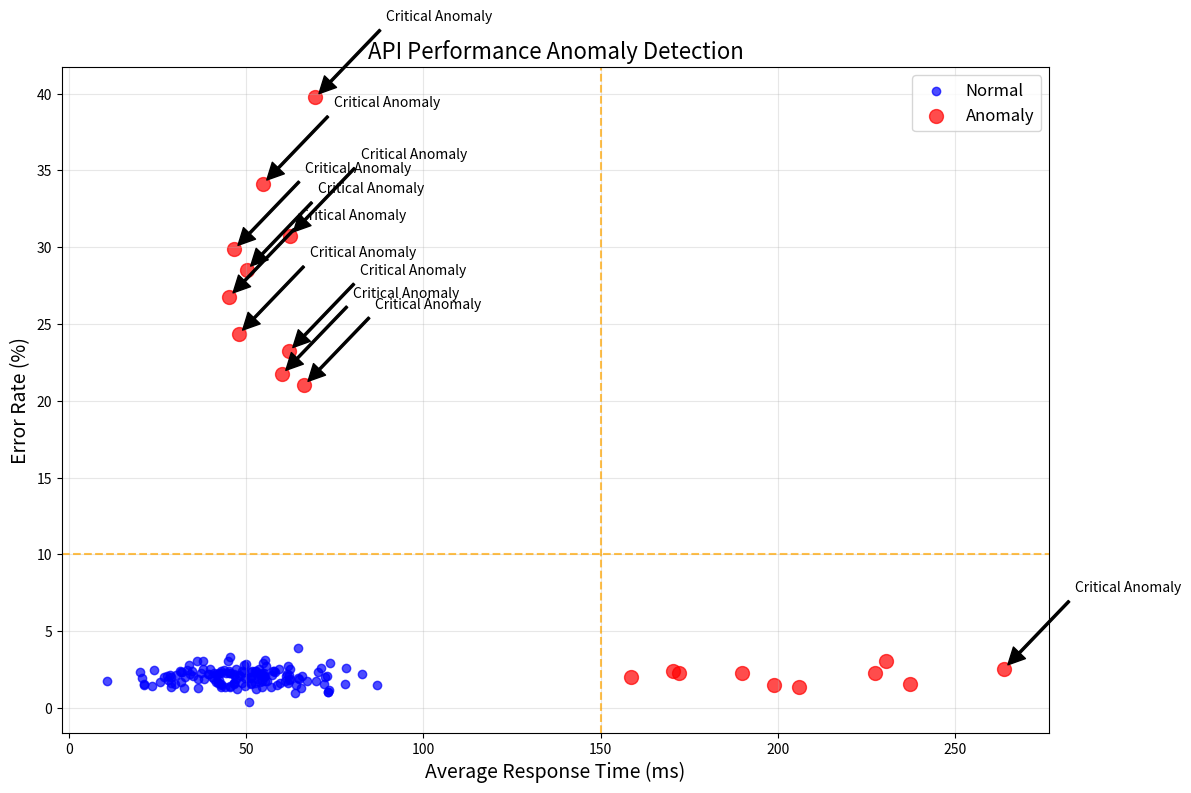
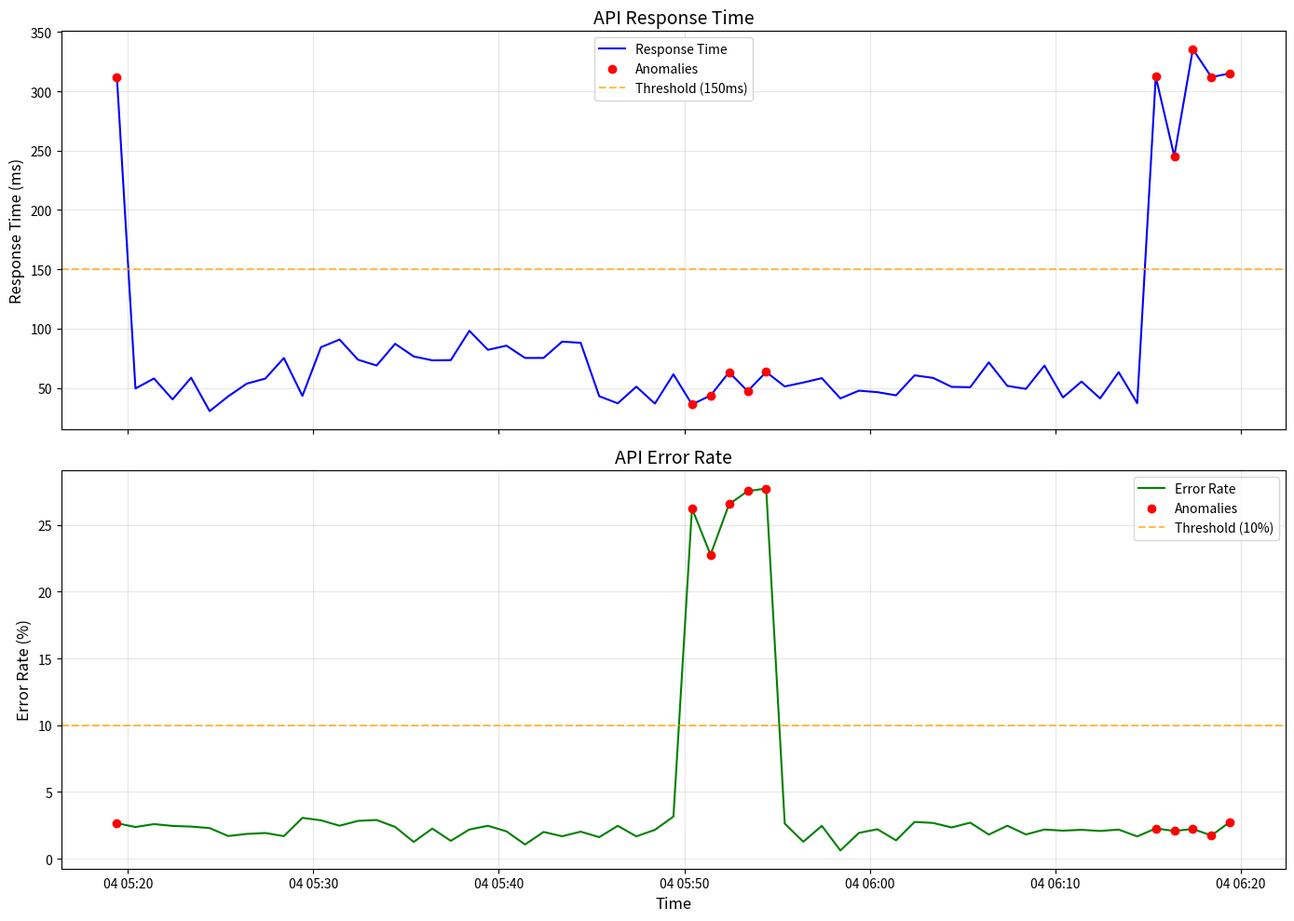

Generate these figures, in order, with matplotlib:
import numpy as np
import matplotlib.pyplot as plt
import pandas as pd
import random
from datetime import datetime, timedelta

# Create a synthetic dataset with normal and anomalous data points
def generate_synthetic_data(num_normal=100, num_anomalies=10):
    # Generate normal data
    np.random.seed(42)
    normal_latency = np.random.normal(50, 15, num_normal)  # mean=50ms, std=15ms
    normal_error_rate = np.random.normal(2, 0.5, num_normal)  # mean=2%, std=0.5%
    
    # Ensure no negative values
    normal_latency = np.maximum(normal_latency, 5)
    normal_error_rate = np.maximum(normal_error_rate, 0)
    
    # Generate anomalies - half high latency, half normal latency but with errors
    high_latency_anomalies = np.random.normal(200, 50, num_anomalies // 2)  # High latency anomalies
    normal_latency_anomalies = np.random.normal(50, 15, num_anomalies - num_anomalies // 2)  # Normal latency but with errors
    
    anomaly_latency = np.concatenate([high_latency_anomalies, normal_latency_anomalies])
    
    # Error rates for anomalies
    normal_error_anomalies = np.random.normal(2, 0.5, num_anomalies // 2)  # Normal error rate
    high_error_anomalies = np.random.normal(30, 10, num_anomalies - num_anomalies // 2)  # High error rate anomalies
    
    anomaly_error_rate = np.concatenate([normal_error_anomalies, high_error_anomalies])
    
    # Create dataframes
    normal_df = pd.DataFrame({
        'duration_ms_mean': normal_latency,
        'error_rate': normal_error_rate,
        'is_anomaly': False,
        'service': 'service-a',
        'endpoint': np.random.choice(['/start', '/api/users', '/api/products', '/api/orders'], num_normal)
    })
    
    anomaly_df = pd.DataFrame({
        'duration_ms_mean': anomaly_latency,
        'error_rate': anomaly_error_rate,
        'is_anomaly': True,
        'service': 'service-a',
        'endpoint': np.random.choice(['/api/products', '/api/orders'], num_anomalies)
    })
    
    # Combine data
    df = pd.concat([normal_df, anomaly_df], ignore_index=True)
    
    return df

# Generate time series data showing the anomaly patterns
def generate_timeseries_data(hours=1):
    # Create a time range
    end_time = datetime.now()
    start_time = end_time - timedelta(hours=hours)
    timerange = pd.date_range(start=start_time, end=end_time, freq='1min')
    
    # Create normal baseline
    data = []
    
    for t in timerange:
        # Normal traffic
        latency = random.normalvariate(50, 10)
        error_rate = random.normalvariate(2, 0.5)
        
        # Add traffic pattern changes
        minute = t.minute + t.hour * 60
        
        # High volume period (30-45 minutes into the dataset)
        if minute % 60 >= 30 and minute % 60 < 45:
            latency = random.normalvariate(80, 15)
            
        # Anomaly period 1 (15-20 minutes into the dataset) - high latency
        if minute % 60 >= 15 and minute % 60 < 20:
            latency = random.normalvariate(300, 50)
            
        # Anomaly period 2 (50-55 minutes into the dataset) - high error rate
        if minute % 60 >= 50 and minute % 60 < 55:
            error_rate = random.normalvariate(30, 5)
        
        is_anomaly = (latency > 150 or error_rate > 10)
        
        data.append({
            'timestamp': t,
            'duration_ms_mean': max(5, latency),
            'error_rate': max(0, error_rate),
            'is_anomaly': is_anomaly
        })
    
    return pd.DataFrame(data)

# Visualize anomalies
def visualize_scatter_plot(df):
    plt.figure(figsize=(12, 8))
    
    # Plot normal vs anomalous points
    normal = df[~df['is_anomaly']]
    anomalies = df[df['is_anomaly']]
    
    plt.scatter(normal['duration_ms_mean'], normal['error_rate'], 
                alpha=0.7, label='Normal', color='blue')
    plt.scatter(anomalies['duration_ms_mean'], anomalies['error_rate'], 
                alpha=0.7, label='Anomaly', color='red', s=100)
    
    plt.title('API Performance Anomaly Detection', fontsize=16)
    plt.xlabel('Average Response Time (ms)', fontsize=14)
    plt.ylabel('Error Rate (%)', fontsize=14)
    plt.grid(alpha=0.3)
    plt.legend(fontsize=12)
    
    # Add thresholds
    plt.axhline(y=10, color='orange', linestyle='--', alpha=0.7, label='Error Threshold (10%)')
    plt.axvline(x=150, color='orange', linestyle='--', alpha=0.7, label='Latency Threshold (150ms)')
    
    # Annotate some anomalies
    for i, row in anomalies.iterrows():
        if row['error_rate'] > 20 or row['duration_ms_mean'] > 250:
            plt.annotate('Critical Anomaly',
                        xy=(row['duration_ms_mean'], row['error_rate']),
                        xytext=(row['duration_ms_mean']+20, row['error_rate']+5),
                        arrowprops=dict(facecolor='black', shrink=0.05, width=1.5))
    
    plt.tight_layout()
    plt.savefig('service_anomaly_detection.png')
    plt.close()

# Visualize time series data
def visualize_timeseries(df):
    fig, (ax1, ax2) = plt.subplots(2, 1, figsize=(14, 10), sharex=True)
    
    # Mark anomalies
    anomalies = df[df['is_anomaly']]
    
    # Plot response time
    ax1.plot(df['timestamp'], df['duration_ms_mean'], label='Response Time', color='blue')
    ax1.scatter(anomalies['timestamp'], anomalies['duration_ms_mean'], color='red', label='Anomalies', zorder=5)
    ax1.axhline(y=150, color='orange', linestyle='--', alpha=0.7, label='Threshold (150ms)')
    ax1.set_ylabel('Response Time (ms)', fontsize=12)
    ax1.set_title('API Response Time', fontsize=14)
    ax1.legend()
    ax1.grid(alpha=0.3)
    
    # Plot error rate
    ax2.plot(df['timestamp'], df['error_rate'], label='Error Rate', color='green')
    ax2.scatter(anomalies['timestamp'], anomalies['error_rate'], color='red', label='Anomalies', zorder=5)
    ax2.axhline(y=10, color='orange', linestyle='--', alpha=0.7, label='Threshold (10%)')
    ax2.set_xlabel('Time', fontsize=12)
    ax2.set_ylabel('Error Rate (%)', fontsize=12)
    ax2.set_title('API Error Rate', fontsize=14)
    ax2.legend()
    ax2.grid(alpha=0.3)
    
    plt.tight_layout()
    plt.savefig('service_monitor_anomalies.png')
    plt.close()

# Main function
def main():
    # Generate scatter plot data
    print("Generating scatter plot of API performance...")
    scatter_data = generate_synthetic_data(num_normal=150, num_anomalies=20)
    visualize_scatter_plot(scatter_data)
    print("Scatter plot saved as 'service_anomaly_detection.png'")
    
    # Generate time series data
    print("\nGenerating time series of API performance...")
    timeseries_data = generate_timeseries_data(hours=1)
    visualize_timeseries(timeseries_data)
    print("Time series plot saved as 'service_monitor_anomalies.png'")
    
    # Create a summary report
    print("\nGenerating anomaly detection report...")
    anomalies = scatter_data[scatter_data['is_anomaly']]
    anomalies_by_endpoint = anomalies.groupby('endpoint').agg({
        'is_anomaly': 'count',
        'duration_ms_mean': 'mean',
        'error_rate': 'mean'
    }).rename(columns={'is_anomaly': 'anomaly_count'}).reset_index()
    
    # Write to a markdown file
    with open('anomaly_detection_results.md', 'w') as f:
        f.write("# API Anomaly Detection Results\n\n")
        f.write("## Summary\n\n")
        f.write(f"Total data points analyzed: {len(scatter_data)}\n\n")
        f.write(f"Normal data points: {len(scatter_data) - len(anomalies)}\n\n")
        f.write(f"Anomalies detected: {len(anomalies)} ({len(anomalies)/len(scatter_data)*100:.2f}%)\n\n")
        
        f.write("## Anomalies by Endpoint\n\n")
        f.write("| Endpoint | Anomaly Count | Avg Response Time (ms) | Avg Error Rate (%) |\n")
        f.write("|----------|--------------|------------------------|--------------------|\n")
        
        for _, row in anomalies_by_endpoint.iterrows():
            f.write(f"| {row['endpoint']} | {row['anomaly_count']} | {row['duration_ms_mean']:.2f} | {row['error_rate']:.2f} |\n")
        
        f.write("\n## Anomaly Detection Criteria\n\n")
        f.write("Anomalies are detected based on two main criteria:\n\n")
        f.write("1. **Response Time**: Data points with abnormally high latency (> 150ms)\n")
        f.write("2. **Error Rate**: Data points with abnormally high error rates (> 10%)\n\n")
        
        f.write("Additionally, the following patterns are detected in the time series data:\n\n")
        f.write("- **Latency Spikes**: Sudden increases in response time\n")
        f.write("- **Error Rate Spikes**: Sudden increases in error rate\n")
        f.write("- **Combined Anomalies**: Instances with both high latency and high error rates\n\n")
        
        f.write("## Visualizations\n\n")
        f.write("### API Performance Scatter Plot\n\n")
        f.write("![API Performance Scatter Plot](service_anomaly_detection.png)\n\n")
        f.write("### API Performance Time Series\n\n")
        f.write("![API Performance Time Series](service_monitor_anomalies.png)\n\n")
    
    print("Anomaly detection report saved as 'anomaly_detection_results.md'")

if __name__ == "__main__":
    main() 
